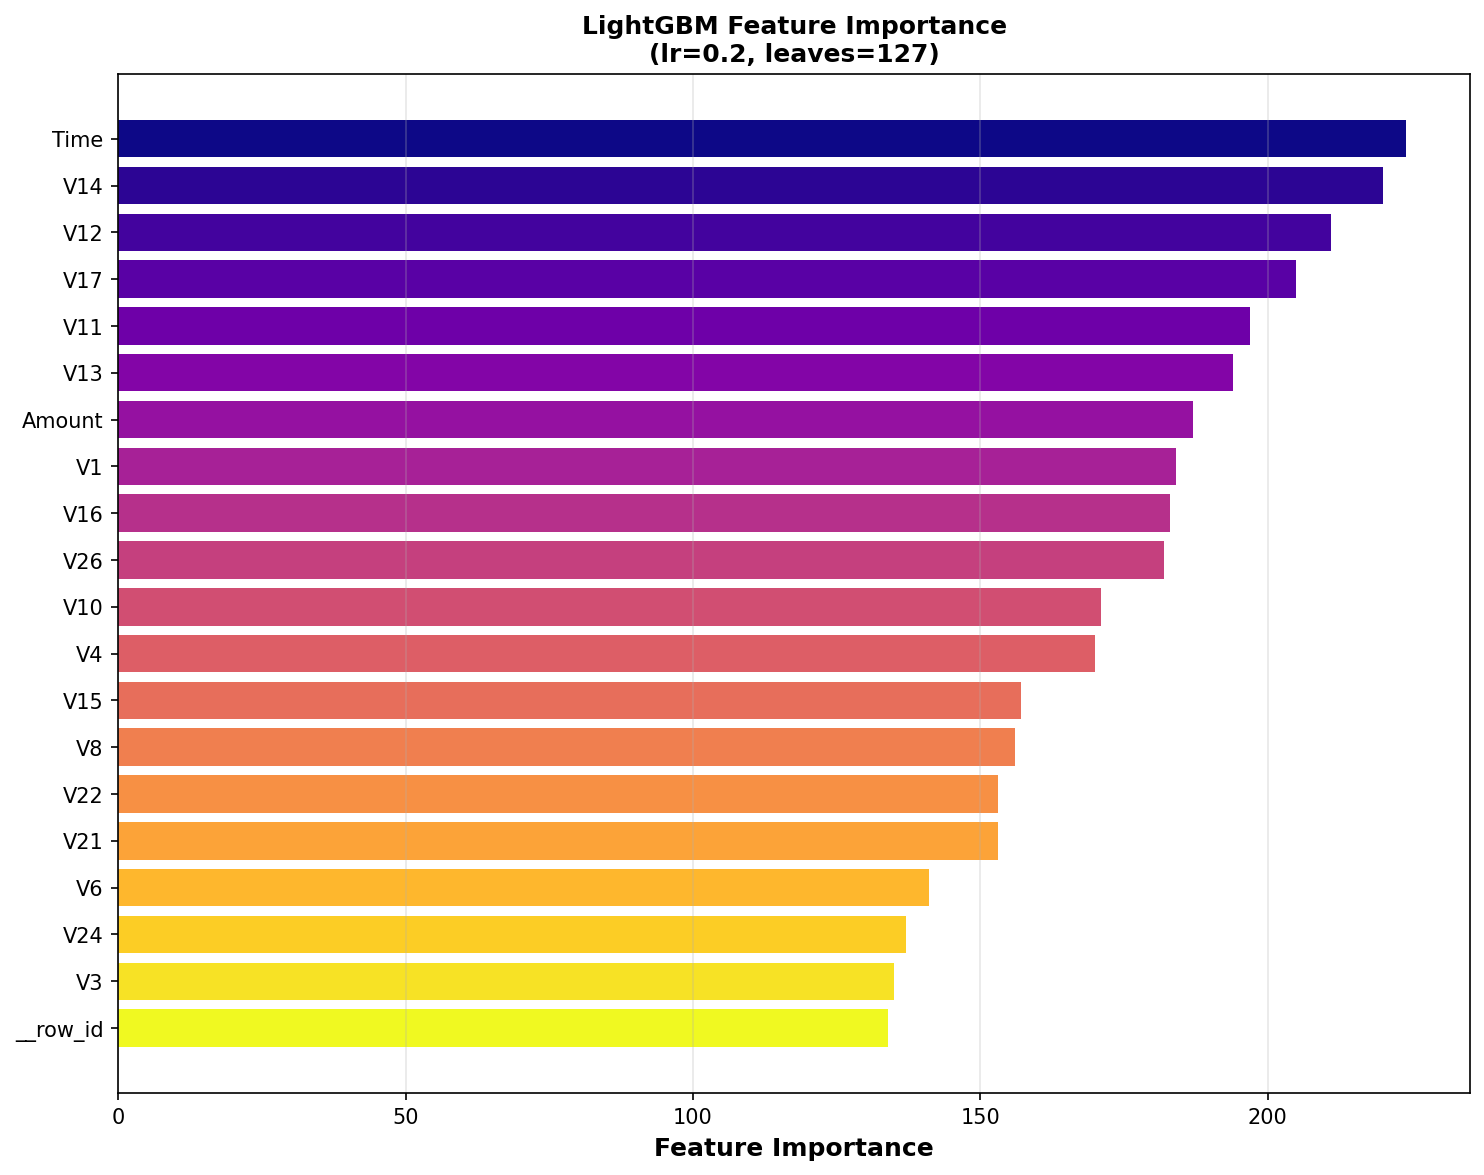

Source data for this figure (header and first rows):
feature, importance
Time, 224
V14, 220
V12, 211
V17, 205
V11, 197
V13, 194
Amount, 187
V1, 184
V16, 183
V26, 182
V10, 171
V4, 170
V15, 157
V8, 156
V22, 153
V21, 153
V6, 141
V24, 137
V3, 135
__row_id, 134
